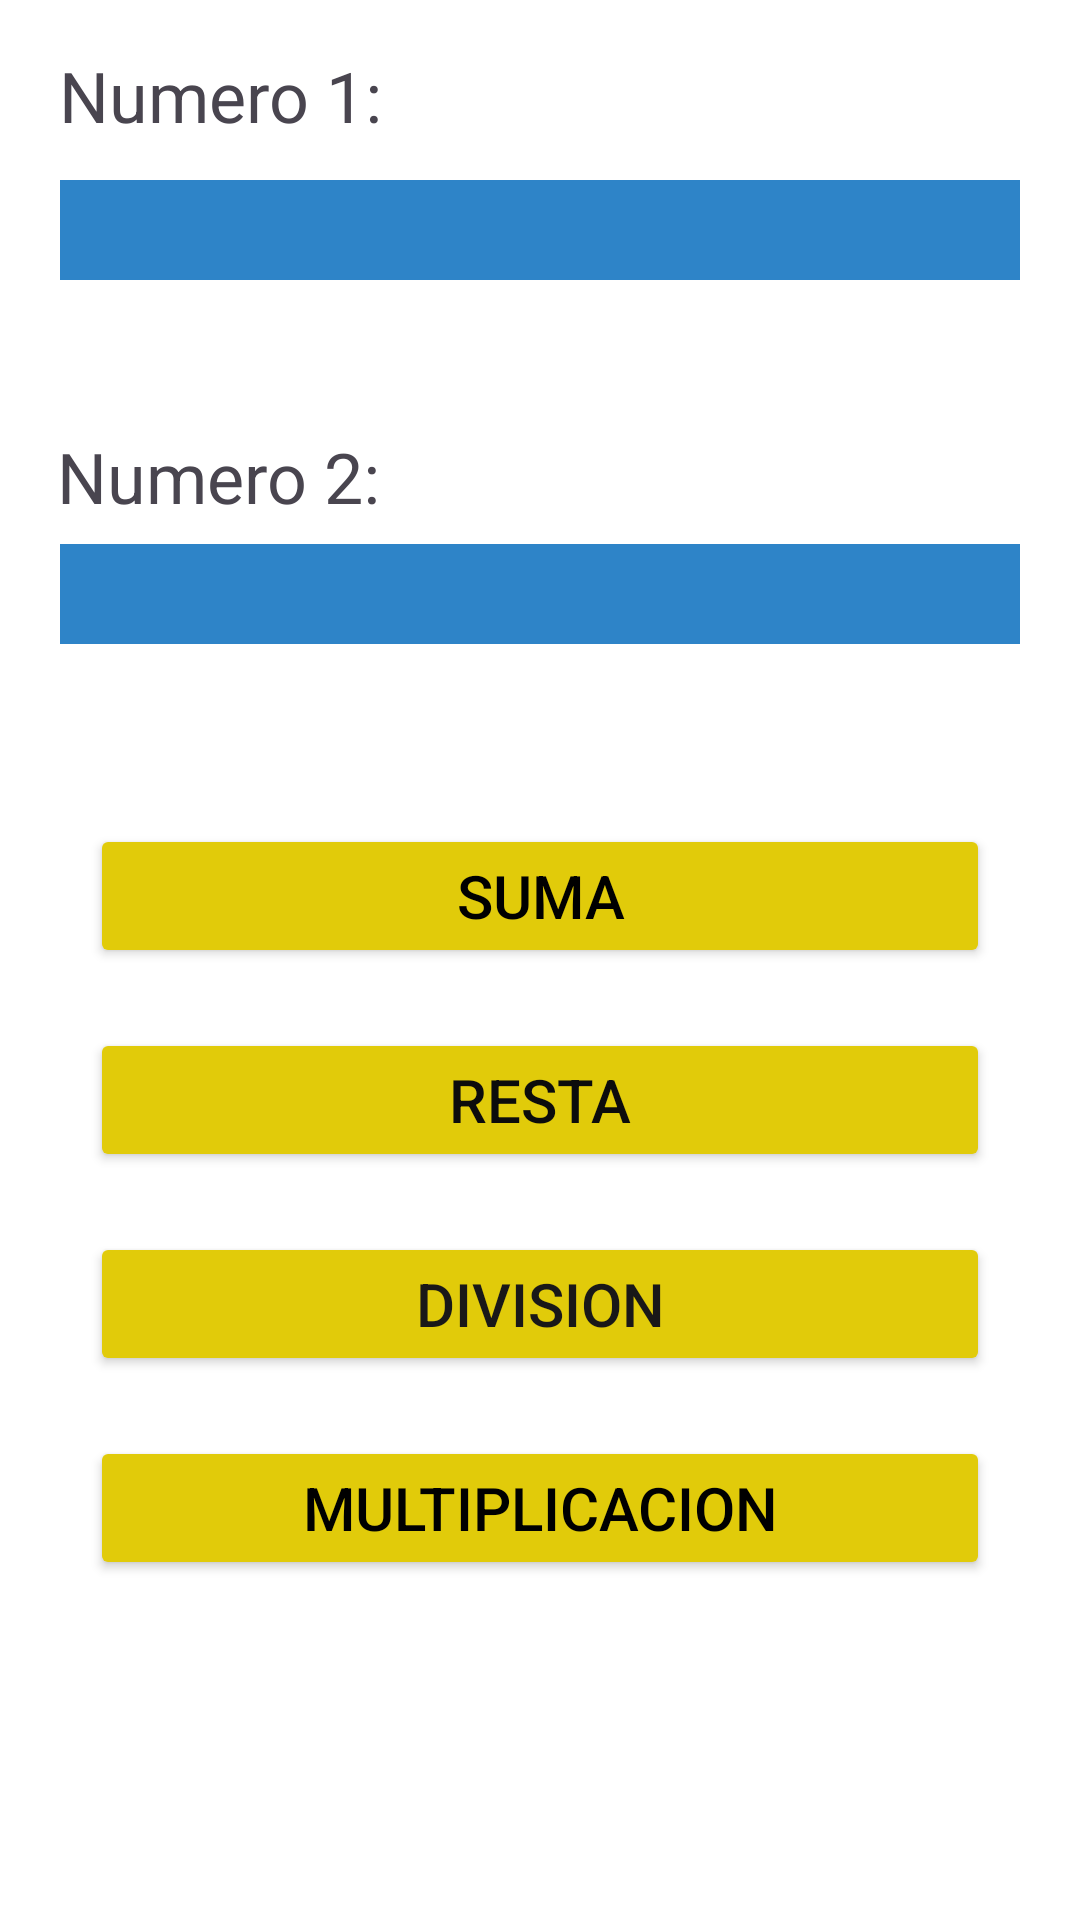

Android layout source for this screen:
<!-- AndroidManifest.xml: application theme Theme.ArnoldTarea1 -->
<!-- res/layout/activity_main.xml -->
<?xml version="1.0" encoding="utf-8"?>
<androidx.constraintlayout.widget.ConstraintLayout xmlns:android="http://schemas.android.com/apk/res/android"
    xmlns:app="http://schemas.android.com/apk/res-auto"
    xmlns:tools="http://schemas.android.com/tools"
    android:layout_width="match_parent"
    android:layout_height="match_parent"
    android:background="#FFFFFF"
    tools:context=".MainActivity">

    <EditText
        android:id="@+id/txtNum1"
        android:layout_width="0dp"
        android:layout_height="100px"
        android:layout_marginStart="20dp"
        android:layout_marginTop="60dp"
        android:layout_marginEnd="20dp"
        android:background="#2E84C8"
        android:ems="10"
        android:inputType="number"
        app:layout_constraintEnd_toEndOf="parent"
        app:layout_constraintHorizontal_bias="1.0"
        app:layout_constraintStart_toStartOf="parent"
        app:layout_constraintTop_toTopOf="parent" />

    <EditText
        android:id="@+id/txtNum2"
        android:layout_width="0dp"
        android:layout_height="100px"
        android:layout_marginStart="20dp"
        android:layout_marginTop="88dp"
        android:layout_marginEnd="20dp"
        android:layout_marginBottom="60dp"
        android:background="#2E84C8"
        android:ems="10"
        android:inputType="number"
        app:layout_constraintBottom_toTopOf="@+id/btnSuma"
        app:layout_constraintEnd_toEndOf="parent"
        app:layout_constraintHorizontal_bias="0.0"
        app:layout_constraintStart_toStartOf="parent"
        app:layout_constraintTop_toBottomOf="@+id/txtNum1" />

    <Button
        android:id="@+id/btnSuma"
        android:layout_width="0dp"
        android:layout_height="wrap_content"
        android:layout_marginStart="30dp"
        android:layout_marginTop="60dp"
        android:layout_marginEnd="30dp"
        android:backgroundTint="#E1CB0A"
        android:text="Suma"
        android:textColor="#000000"
        android:textSize="60px"
        app:layout_constraintEnd_toEndOf="parent"
        app:layout_constraintHorizontal_bias="0.0"
        app:layout_constraintStart_toStartOf="parent"
        app:layout_constraintTop_toBottomOf="@+id/txtNum2" />

    <Button
        android:id="@+id/btnResta"
        android:layout_width="0dp"
        android:layout_height="wrap_content"
        android:layout_marginStart="30dp"
        android:layout_marginTop="20dp"
        android:layout_marginEnd="30dp"
        android:backgroundTint="#E1CB0A"
        android:text="Resta"
        android:textColor="#0C0C0C"
        android:textSize="60px"
        app:layout_constraintEnd_toEndOf="parent"
        app:layout_constraintHorizontal_bias="0.0"
        app:layout_constraintStart_toStartOf="parent"
        app:layout_constraintTop_toBottomOf="@+id/btnSuma" />

    <Button
        android:id="@+id/btnDiv"
        android:layout_width="0dp"
        android:layout_height="wrap_content"
        android:layout_marginStart="30dp"
        android:layout_marginTop="20dp"
        android:layout_marginEnd="30dp"
        android:backgroundTint="#E1CB0A"
        android:text="Division"
        android:textColor="#191818"
        android:textSize="60px"
        app:layout_constraintEnd_toEndOf="parent"
        app:layout_constraintHorizontal_bias="0.0"
        app:layout_constraintStart_toStartOf="parent"
        app:layout_constraintTop_toBottomOf="@+id/btnResta" />

    <Button
        android:id="@+id/btnMult"
        android:layout_width="0dp"
        android:layout_height="wrap_content"
        android:layout_marginStart="30dp"
        android:layout_marginTop="20dp"
        android:layout_marginEnd="30dp"
        android:backgroundTint="#E1CB0A"
        android:text="Multiplicacion"
        android:textColor="#000000"
        android:textSize="60px"
        app:layout_constraintEnd_toEndOf="parent"
        app:layout_constraintHorizontal_bias="0.0"
        app:layout_constraintStart_toStartOf="parent"
        app:layout_constraintTop_toBottomOf="@+id/btnDiv" />

    <TextView
        android:id="@+id/textView2"
        android:layout_width="wrap_content"
        android:layout_height="wrap_content"
        android:layout_marginBottom="7dp"
        android:text="Numero 1:"
        android:textSize="70px"
        app:layout_constraintBottom_toTopOf="@+id/txtNum1"
        app:layout_constraintEnd_toEndOf="parent"
        app:layout_constraintHorizontal_bias="0.078"
        app:layout_constraintStart_toStartOf="parent"
        app:layout_constraintTop_toTopOf="parent"
        app:layout_constraintVertical_bias="0.744" />

    <TextView
        android:id="@+id/textView3"
        android:layout_width="wrap_content"
        android:layout_height="wrap_content"
        android:layout_marginTop="48dp"
        android:layout_marginBottom="7dp"
        android:text="Numero 2:"
        android:textSize="70px"
        android:typeface="normal"
        app:layout_constraintBottom_toTopOf="@+id/txtNum2"
        app:layout_constraintEnd_toEndOf="parent"
        app:layout_constraintHorizontal_bias="0.076"
        app:layout_constraintStart_toStartOf="parent"
        app:layout_constraintTop_toBottomOf="@+id/txtNum1"
        app:layout_constraintVertical_bias="1.0" />
</androidx.constraintlayout.widget.ConstraintLayout>
<!-- resources referenced by this layout -->
<resources>
  <style name="Theme.ArnoldTarea1" parent="Base.Theme.ArnoldTarea1" />
  <style name="Base.Theme.ArnoldTarea1" parent="Theme.Material3.DayNight.NoActionBar">
          
          
      </style>
</resources>
